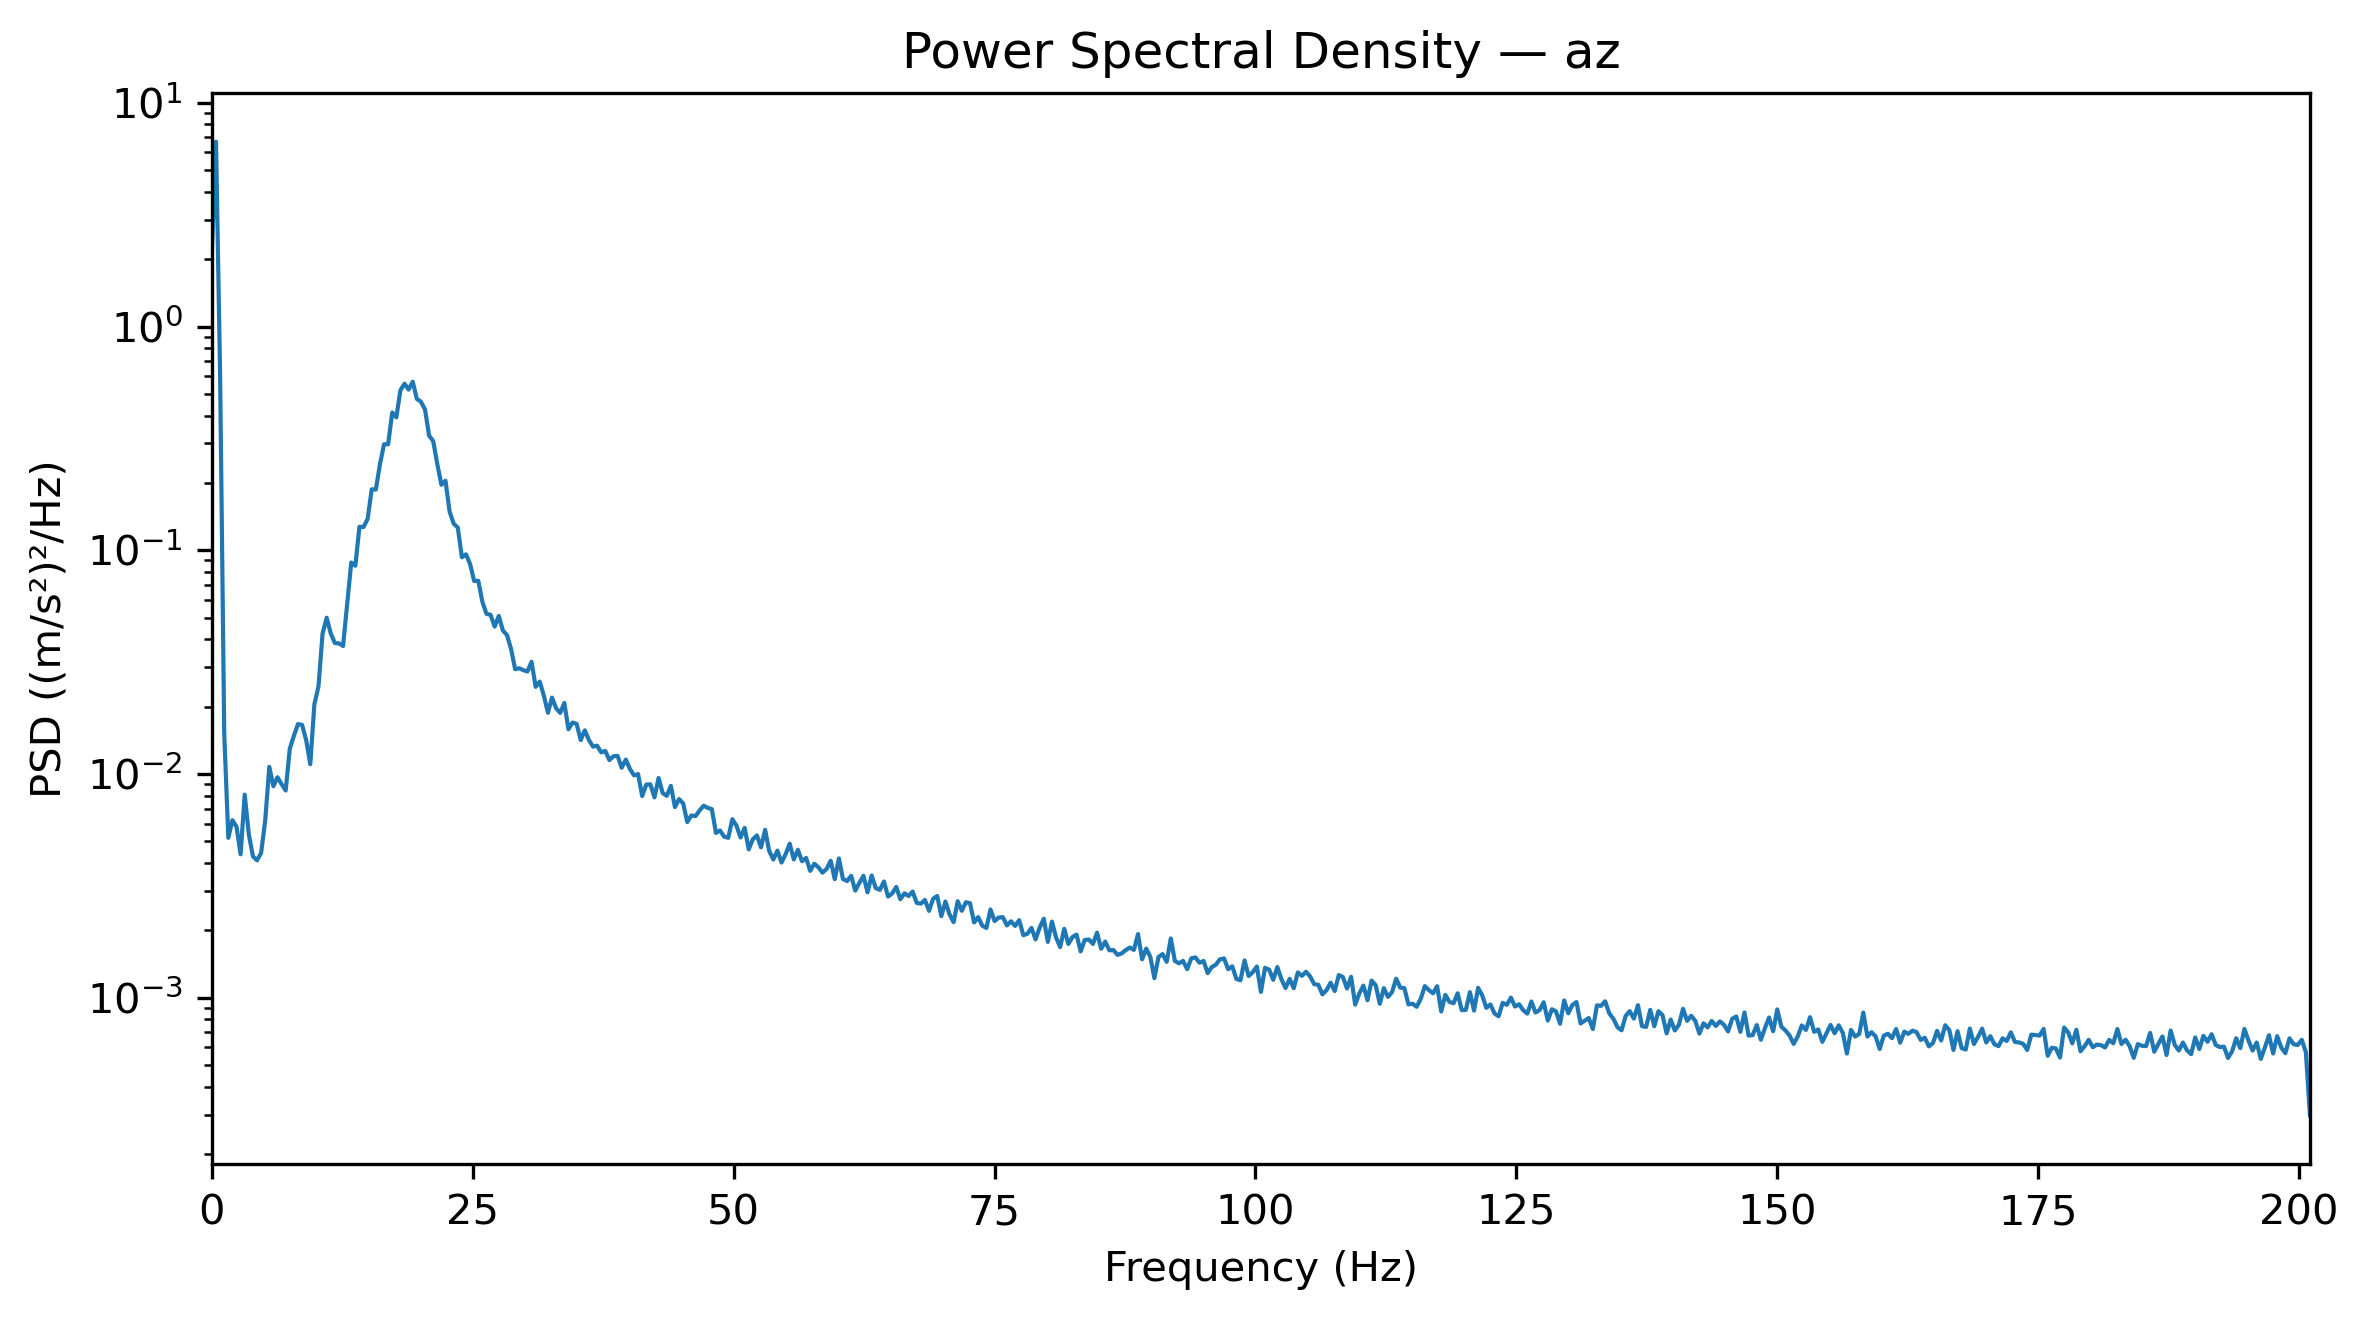

Data behind this chart, as committed beside it:
Frequency_Hz, PSD_(m_s2)^2_per_Hz
0.0, 2.221
0.3927, 6.701
0.7854, 0.6036
1.178, 0.01526
1.571, 0.005181
1.963, 0.006212
2.356, 0.005803
2.749, 0.004373
3.141, 0.008079
3.534, 0.005376
3.927, 0.004284
4.319, 0.004108
4.712, 0.00443
5.105, 0.006185
5.497, 0.01075
5.89, 0.008806
6.283, 0.009661
6.675, 0.009004
7.068, 0.008432
7.461, 0.01296
7.854, 0.01479
8.246, 0.01669
8.639, 0.01657
9.032, 0.01417
9.424, 0.01106
9.817, 0.02048
10.21, 0.02457
10.6, 0.04241
10.99, 0.04991
11.39, 0.04244
11.78, 0.03848
12.17, 0.03834
12.57, 0.03731
12.96, 0.05731
13.35, 0.0881
13.74, 0.08523
14.14, 0.1272
14.53, 0.1269
14.92, 0.1381
15.31, 0.1872
15.71, 0.1867
16.1, 0.2419
16.49, 0.2976
16.89, 0.2976
17.28, 0.4127
17.67, 0.3925
18.06, 0.5188
18.46, 0.5551
18.85, 0.5223
19.24, 0.5668
19.63, 0.4748
20.03, 0.4613
20.42, 0.4256
20.81, 0.3252
21.2, 0.3075
21.6, 0.2426
21.99, 0.1962
22.38, 0.2044
22.78, 0.1488
23.17, 0.1313
... 453 more rows
